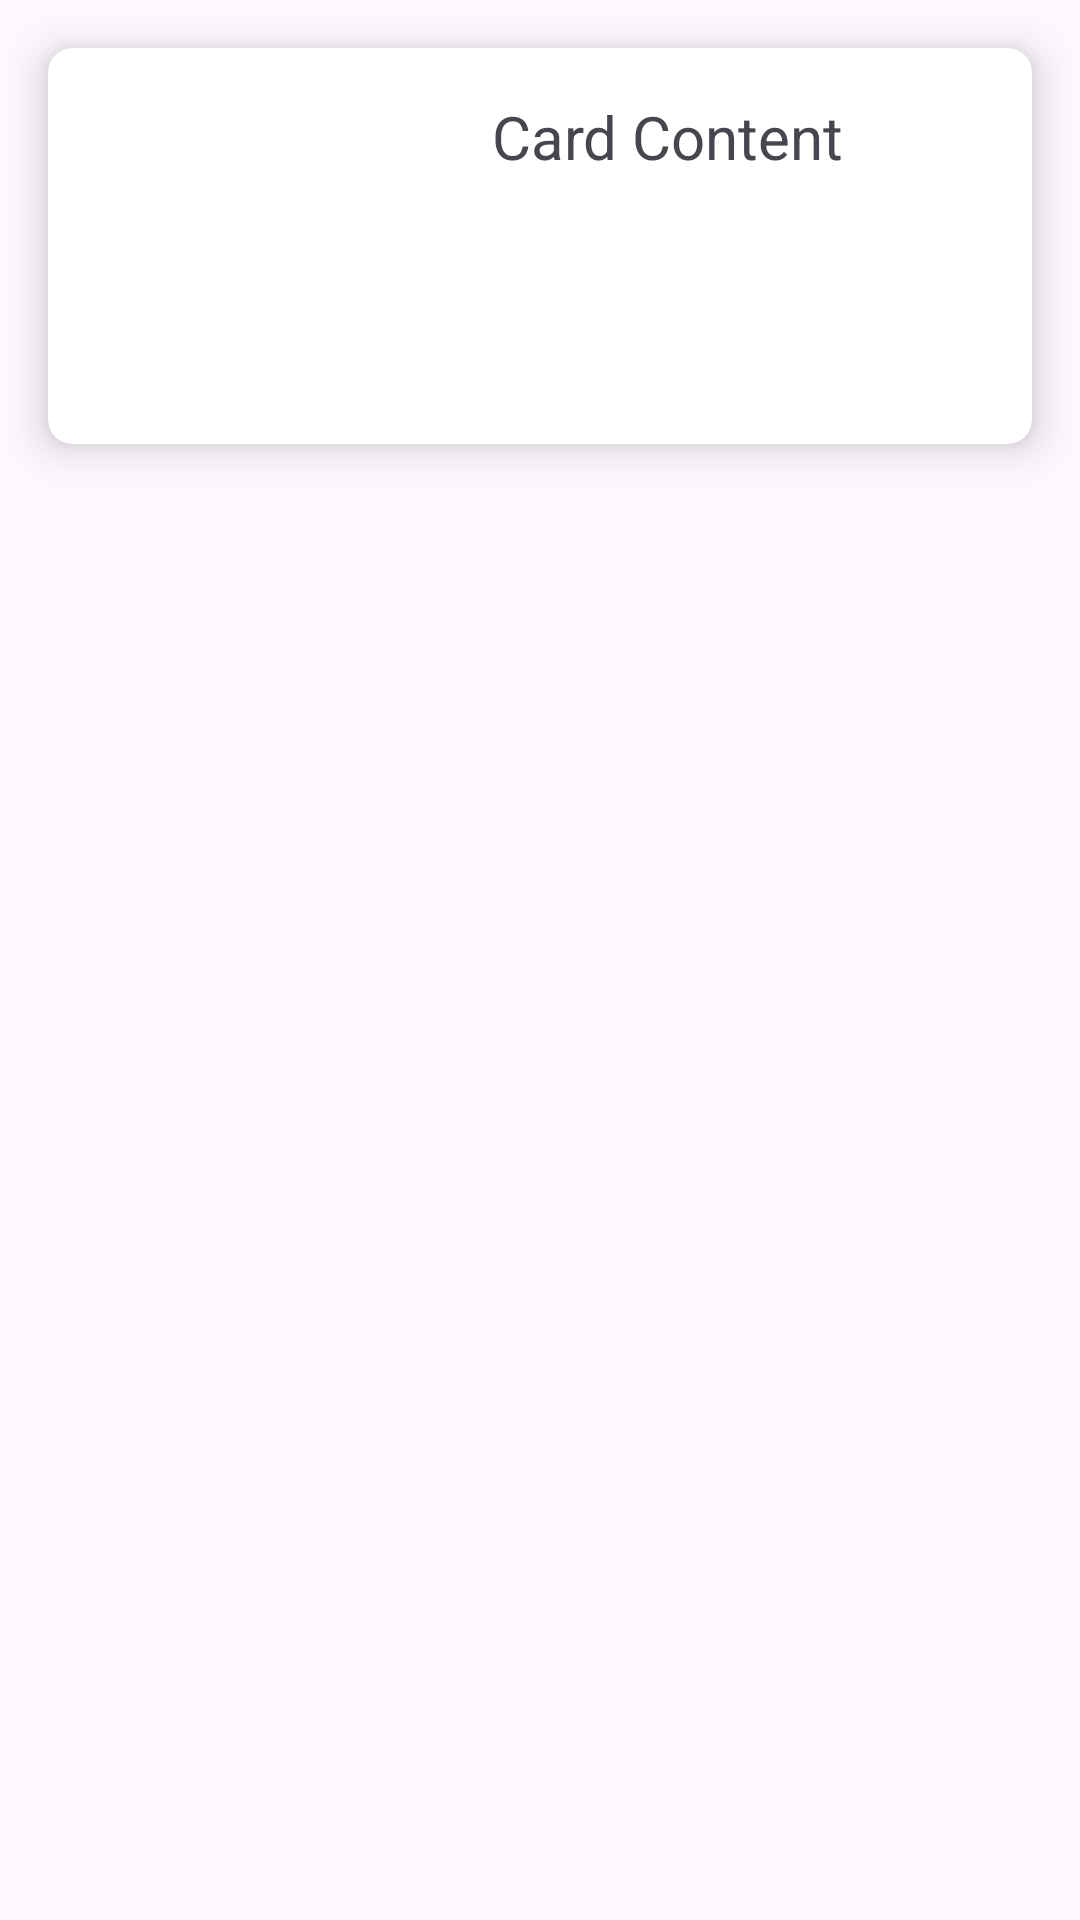

Here is an Android app screen rendered from its layout file. Give the layout XML and the strings, colors and styles it references.
<!-- AndroidManifest.xml: application theme Theme.MyApplication -->
<!-- res/layout/directions_recycler.xml -->
<?xml version="1.0" encoding="utf-8"?>
<androidx.constraintlayout.widget.ConstraintLayout xmlns:android="http://schemas.android.com/apk/res/android"
    xmlns:app="http://schemas.android.com/apk/res-auto"
    xmlns:tools="http://schemas.android.com/tools"
    android:layout_width="match_parent"
    android:layout_height="match_parent">

    <androidx.cardview.widget.CardView
        android:layout_margin="16dp"
        android:layout_width="match_parent"
        android:layout_height="wrap_content"
        app:layout_constraintTop_toTopOf="parent"
        app:cardElevation="8dp"
        app:cardCornerRadius="8dp"
        app:cardBackgroundColor="@color/white">

        <androidx.constraintlayout.widget.ConstraintLayout
            android:layout_width="match_parent"
            android:layout_height="wrap_content"

            android:padding="16dp">

            
            <ImageView
                android:id="@+id/directionImage"
                android:layout_width="100dp"
                android:layout_height="100dp"
                app:layout_constraintTop_toTopOf="parent"
                app:layout_constraintStart_toStartOf="parent"
                app:layout_constraintBaseline_toBaselineOf="@+id/directionInstruction" />

            
            <TextView
                android:id="@+id/directionInstruction"
                android:layout_width="wrap_content"
                android:layout_height="wrap_content"
                android:layout_marginLeft="32dp"
                android:text="Card Content"
                android:textSize="20sp"
                app:layout_constraintBottom_toBottomOf="parent"
                app:layout_constraintLeft_toRightOf="@+id/directionImage"
                app:layout_constraintTop_toTopOf="parent"
                app:layout_constraintVertical_bias="0.0" />

        </androidx.constraintlayout.widget.ConstraintLayout>
    </androidx.cardview.widget.CardView>


</androidx.constraintlayout.widget.ConstraintLayout>
<!-- resources referenced by this layout -->
<resources>
  <color name="white">#FFFFFFFF</color>
  <style name="Theme.MyApplication" parent="Base.Theme.MyApplication" />
  <style name="Base.Theme.MyApplication" parent="Theme.Material3.DayNight.NoActionBar">
          
          
      </style>
</resources>
